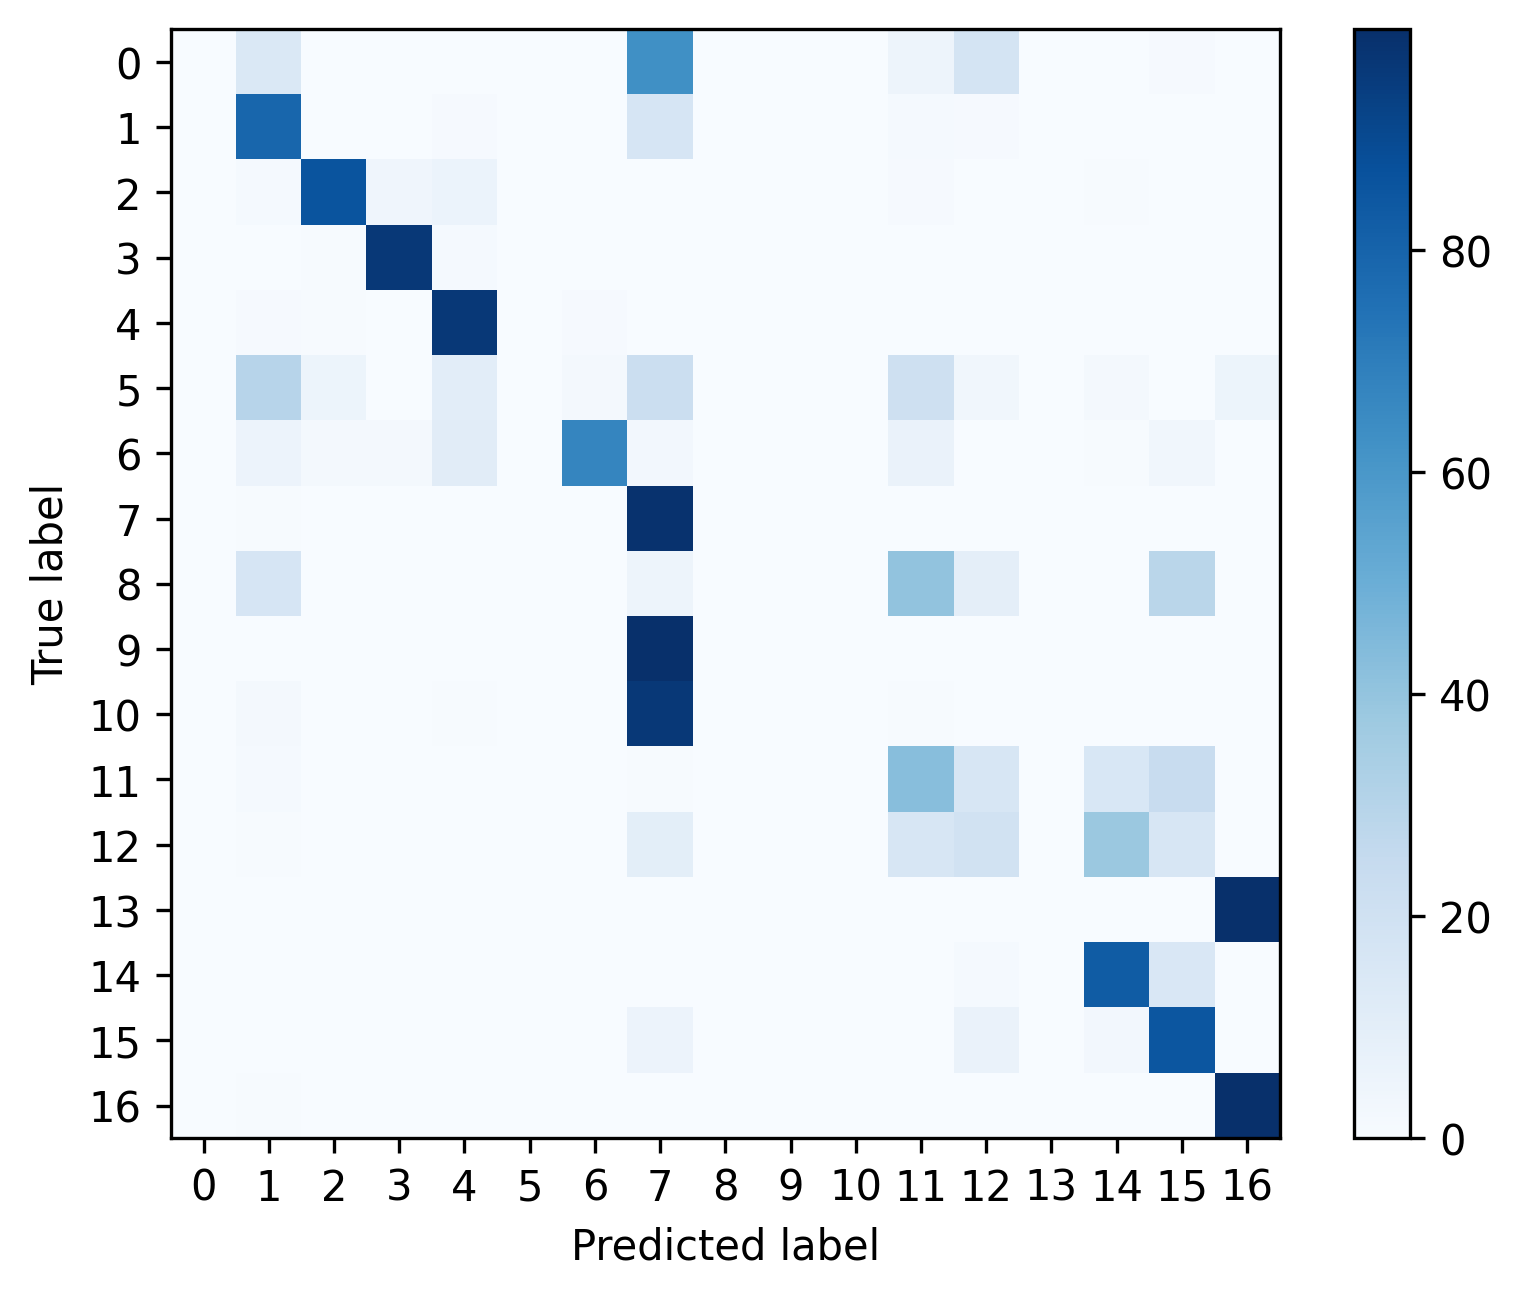

Values plotted in this chart, from the file beside it:
, 0, 1, 2, 3, 4, 5, 6, 7, 8, 9, 10, 11, 12, 13, 14, 15, 16
0, 0.0, 0.1406, 0.0, 0.0, 0.0, 0.0, 0.0, 0.6302, 0.0, 0.0, 0.0, 0.04688, 0.1719, 0.0, 0.0, 0.01042, 0.0
1, 0.0, 0.7909, 0.0006857, 0.0016, 0.008457, 0.0, 0.001143, 0.1671, 0.0, 0.0, 0.0, 0.01486, 0.009143, 0.0, 0.003886, 0.0004571, 0.001829
2, 0.0, 0.01423, 0.8615, 0.04006, 0.06215, 0.0, 0.001498, 0.0007488, 0.0, 0.0, 0.0003744, 0.007862, 0.002621, 0.0, 0.005616, 0.0007488, 0.002621
3, 0.0, 0.003856, 0.006555, 0.9654, 0.01491, 0.0, 0.001028, 0.001285, 0.0, 0.0, 0.0008997, 0.0003856, 0.0007712, 0.0, 0.002442, 0.0, 0.002442
4, 0.0, 0.01014, 0.005394, 0.003452, 0.9646, 0.0, 0.009924, 0.00151, 0.0, 0.0, 0.000863, 0.001187, 0.0007551, 0.0, 0.00151, 0.0, 0.0006472
5, 0.0, 0.2931, 0.05172, 0.0, 0.1034, 0.0, 0.01724, 0.2241, 0.0, 0.0, 0.0, 0.2069, 0.03448, 0.0, 0.01724, 0.0, 0.05172
6, 0.0, 0.05789, 0.01579, 0.02105, 0.1105, 0.0, 0.6684, 0.02632, 0.0, 0.0, 0.0, 0.06316, 0.0, 0.0, 0.005263, 0.03158, 0.0
7, 0.0, 0.005311, 0.0003494, 0.0004891, 0.0002795, 0.0, 0.0, 0.991, 0.0, 0.0002096, 0.0009783, 0.0004193, 0.0002096, 0.0, 0.0004891, 0.0001398, 0.0001398
8, 0.0, 0.1667, 0.0, 0.0, 0.0, 0.0, 0.0, 0.04762, 0.0, 0.0, 0.0, 0.4048, 0.09524, 0.0, 0.0, 0.2857, 0.0
9, 0.0, 0.0005057, 0.0, 0.0, 0.0, 0.0, 0.0, 0.999, 0.0, 0.0, 0.0, 0.0001264, 0.0001264, 0.0, 0.0001264, 0.0001264, 0.0
10, 0.0, 0.0182, 0.0007278, 0.001456, 0.004367, 0.0, 0.0, 0.9672, 0.0, 0.0007278, 0.0007278, 0.004367, 0.0007278, 0.0, 0.001456, 0.0, 0.0
11, 0.0, 0.01214, 0.0, 0.0007282, 0.0, 0.0, 0.0, 0.006068, 0.0, 0.0, 0.0, 0.4286, 0.1578, 0.0, 0.1561, 0.2386, 0.0
12, 0.0, 0.005766, 0.0, 0.0, 0.0, 0.0, 0.0, 0.09927, 0.0, 0.0, 0.0, 0.1602, 0.1945, 0.0, 0.3808, 0.1594, 0.0
13, 0.0, 0.001562, 0.0, 0.0, 0.0, 0.0, 0.0, 0.0, 0.0, 0.0, 0.0, 0.0, 0.0, 0.0, 0.0003124, 0.0, 0.9981
14, 0.0, 0.0009717, 0.0, 0.003644, 0.0001619, 0.0, 0.0, 0.0002429, 0.0, 0.0, 0.0, 0.0005668, 0.01279, 0.0, 0.8297, 0.1519, 0.0
15, 0.0, 0.0001466, 7.331378299120235e-05, 0.0, 0.0, 0.0, 0.0, 0.05667, 0.0, 0.0, 0.0, 0.0002199, 0.06466, 0.0, 0.02661, 0.8516, 0.0
16, 0.0, 0.003931, 0.0, 0.0, 0.0, 0.0, 0.0, 0.0001787, 0.0, 0.0, 0.0, 8.933357155619081e-05, 0.000268, 0.0, 8.933357155619081e-05, 0.0, 0.9954
